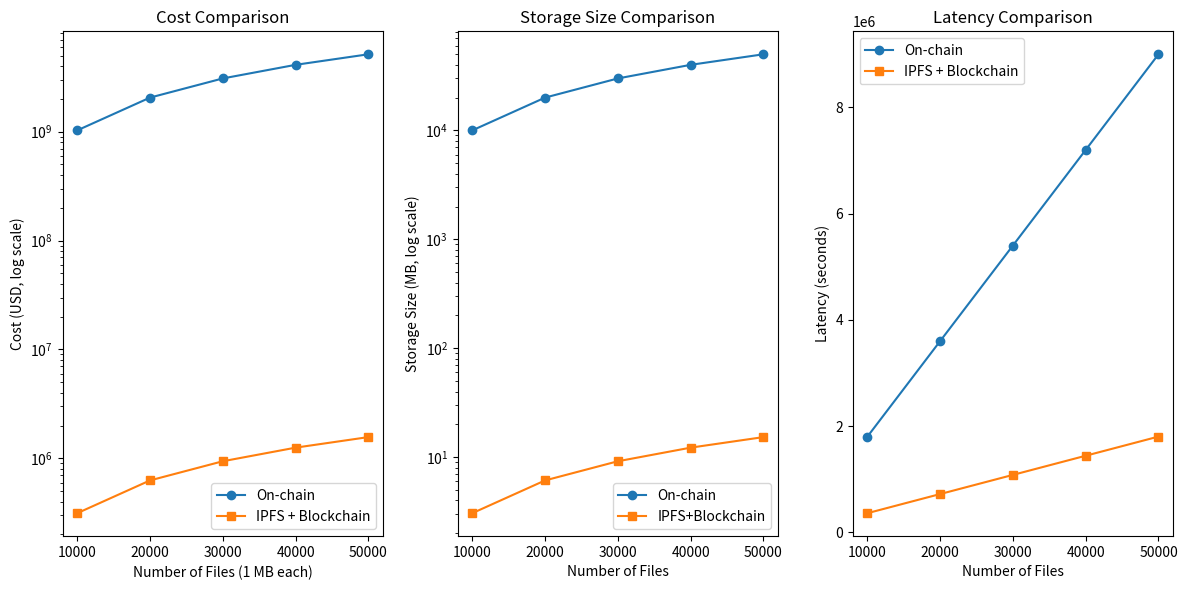

Reproduce this figure in Python.
import matplotlib.pyplot as plt
import numpy as np

# Parameters
file_size_mb = 1  # per file
eth_price = 4728.83  # USD
gas_price_gwei = 30
gas_price_eth = gas_price_gwei * 1e-9  # convert gwei to ETH

block_time=12
confirmations=3
tx_time = block_time * confirmations  # seconds

# Upload speed assumption (IPFS)
upload_speed = 15

# SSTORE gas cost
gas_per_slot = 22100  # first write
bytes_per_slot = 32
slots_per_mb = (file_size_mb * 1024 * 1024) // bytes_per_slot
gas_per_mb_onchain = slots_per_mb * gas_per_slot

# On-chain cost for 1MB
cost_per_mb_onchain = gas_per_mb_onchain * gas_price_eth * eth_price

# IPFS + metadata storage cost (~10 slots)
slots_ipfs = 10
gas_ipfs = slots_ipfs * gas_per_slot
cost_ipfs = gas_ipfs * gas_price_eth * eth_price

# File counts to compare
file_counts = np.array([10000, 20000, 30000, 40000, 50000])

# Calculate costs
onchain_costs = cost_per_mb_onchain * file_counts
ipfs_costs = cost_ipfs * file_counts

# Storage size
onchain_storage = file_counts * file_size_mb  # MB
ipfs_storage = file_counts * (320 / (1024 * 1024))  # ≈0.000305 MB per file

# ---------------- LATENCY ----------------
# On-chain: each 1MB file may need multiple tx due to gas limit
# assume 1 MB ~ 5 tx (approximate within gas limit constraints)
txs_per_file_onchain = 5
onchain_latency = file_counts * txs_per_file_onchain * tx_time

# IPFS + Blockchain: upload time + 1 metadata tx
upload_time_per_file = (file_size_mb )/upload_speed # seconds
ipfs_latency = file_counts * (upload_time_per_file + tx_time)

# ---- PLOTS ----
plt.figure(figsize=(12, 6))

# Cost comparison
plt.subplot(1, 3, 1)
plt.plot(file_counts, onchain_costs, label="On-chain", marker='o')
plt.plot(file_counts, ipfs_costs, label="IPFS + Blockchain", marker='s')
plt.yscale("log")
plt.xlabel("Number of Files (1 MB each)")
plt.ylabel("Cost (USD, log scale)")
plt.title("Cost Comparison")
plt.legend()

# # Storage comparison
plt.subplot(1, 3, 2)
plt.plot(file_counts, onchain_storage, label="On-chain", marker='o')
plt.plot(file_counts, ipfs_storage, label="IPFS+Blockchain", marker='s')
plt.xlabel("Number of Files")
plt.ylabel("Storage Size (MB, log scale)")
plt.title("Storage Size Comparison")
plt.legend()
plt.yscale("log")


# # Latency comparison
plt.subplot(1, 3, 3)
plt.plot(file_counts, onchain_latency, label="On-chain", marker='o')
plt.plot(file_counts, ipfs_latency, label="IPFS + Blockchain", marker='s')
plt.xlabel("Number of Files")
plt.ylabel("Latency (seconds)")
plt.title("Latency Comparison")
plt.legend()

plt.tight_layout()
plt.show()